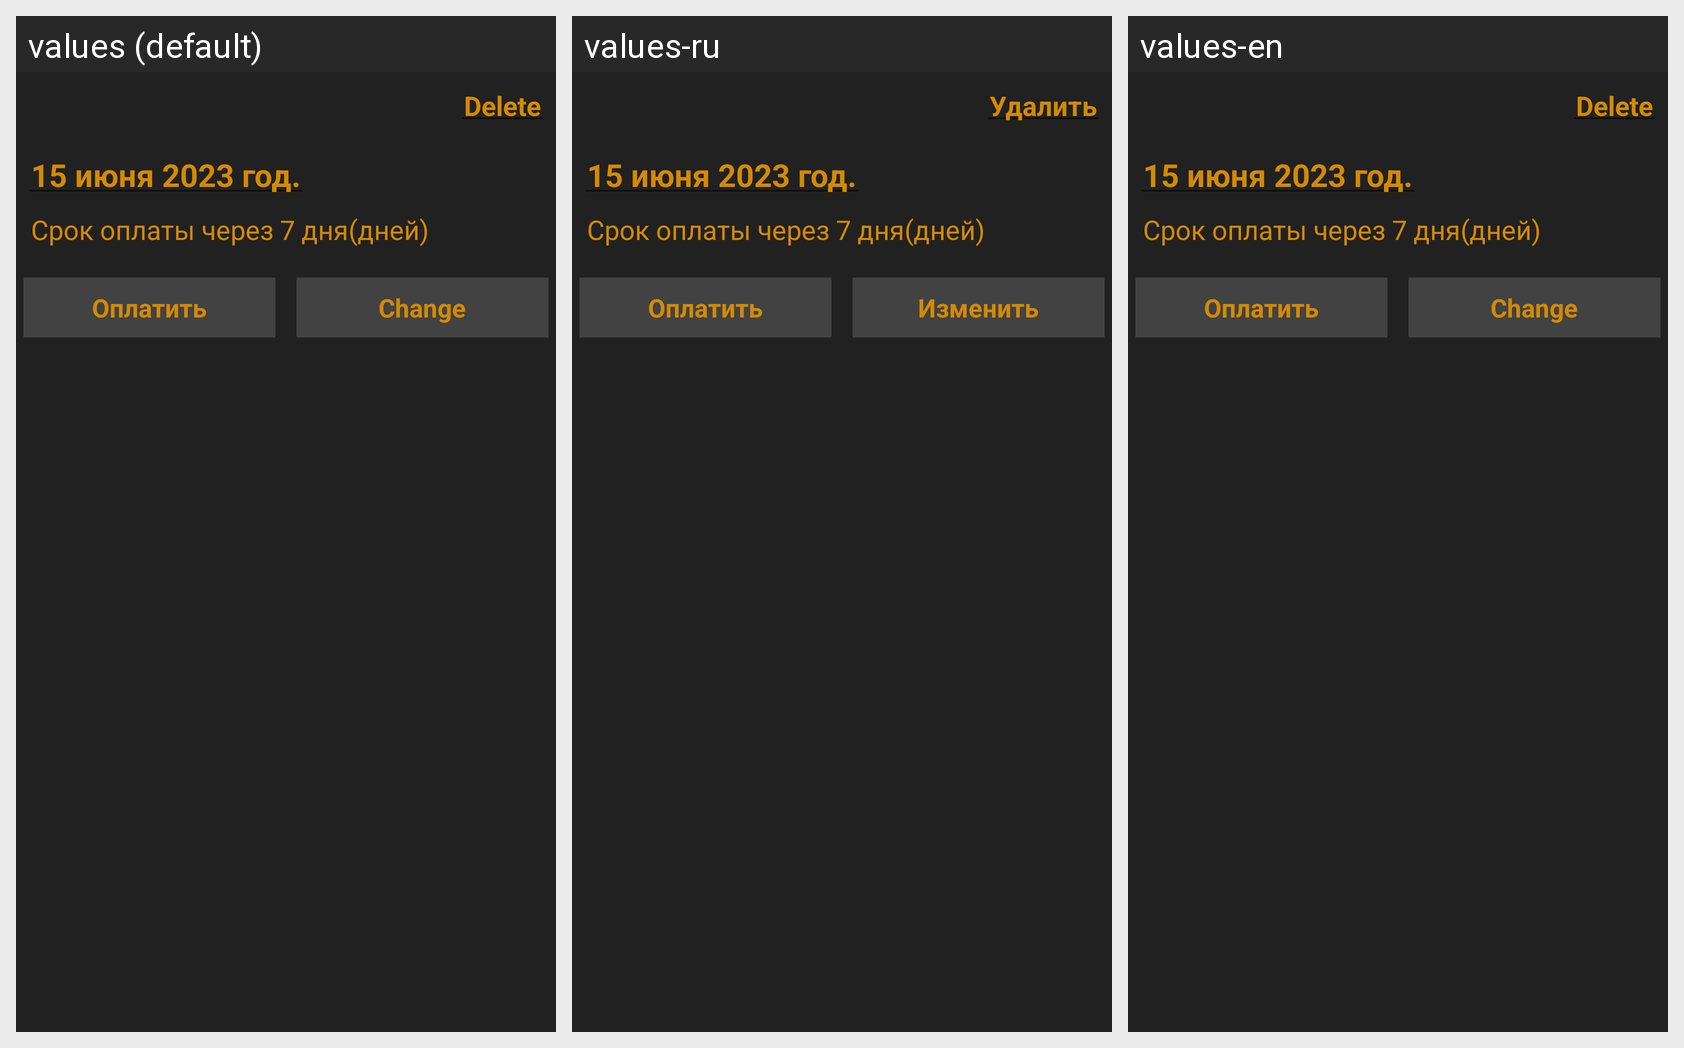

Locale-by-locale string values for the Android screen shown in this grid:
Android screen res/layout/fragment_bottom_sheet_dark_payment_plan_card.xml rendered under 3 locales, left to right: values (default), values-ru, values-en. Device: Nexus 5 (rendered at 1080×1920; each locale shown at half size, 540×960, under a caption strip naming it); theme Theme.Finans.
Strings drawn on this screen, with the default value and each locale's value (text and hints the layout hard-codes, and strings that could not be matched under every locale, appear in the picture but are not listed):

delete
  values: Delete
  values-ru: Удалить
  values-en: Delete

update
  values: Change
  values-ru: Изменить
  values-en: Change
